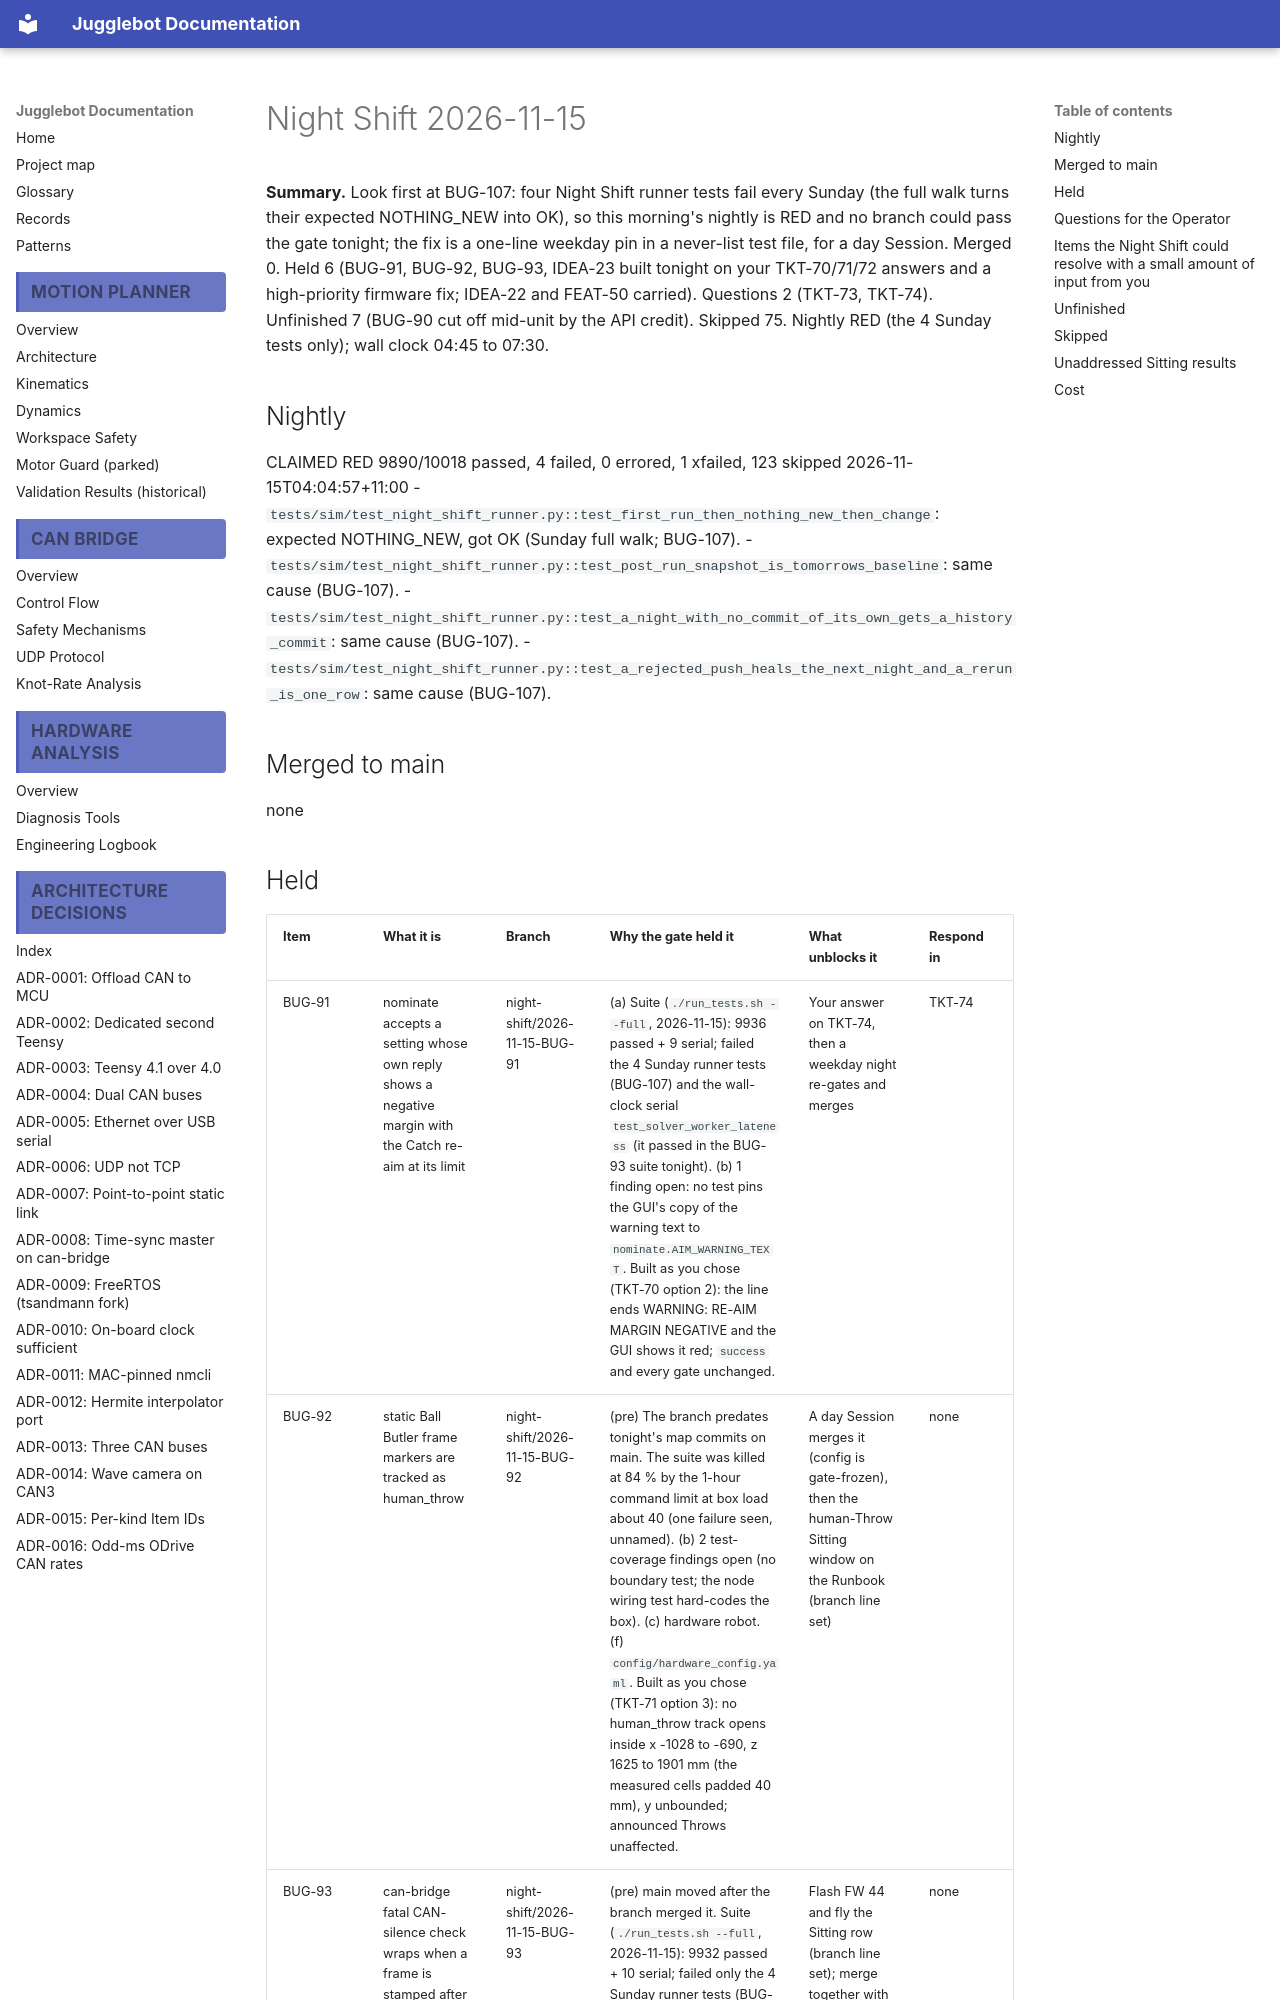

repository: Project-DeepBlue-Juggling/Jugglebot · page: night-shift/2026-11-15/index.html · generator: mkdocs

# Night Shift 2026-11-15

**Summary.** Look first at BUG-107: four Night Shift runner tests fail every Sunday (the full walk turns their expected NOTHING_NEW into OK), so this morning's nightly is RED and no branch could pass the gate tonight; the fix is a one-line weekday pin in a never-list test file, for a day Session. Merged 0. Held 6 (BUG-91, BUG-92, BUG-93, IDEA-23 built tonight on your TKT-70/71/72 answers and a high-priority firmware fix; IDEA-22 and FEAT-50 carried). Questions 2 (TKT-73, TKT-74). Unfinished 7 (BUG-90 cut off mid-unit by the API credit). Skipped 75. Nightly RED (the 4 Sunday tests only); wall clock 04:45 to 07:30.

## Nightly
CLAIMED RED 9890/10018 passed, 4 failed, 0 errored, 1 xfailed, 123 skipped 2026-11-15T04:04:57+11:00
- `tests/sim/test_night_shift_runner.py::test_first_run_then_nothing_new_then_change`: expected NOTHING_NEW, got OK (Sunday full walk; BUG-107).
- `tests/sim/test_night_shift_runner.py::test_post_run_snapshot_is_tomorrows_baseline`: same cause (BUG-107).
- `tests/sim/test_night_shift_runner.py::test_a_night_with_no_commit_of_its_own_gets_a_history_commit`: same cause (BUG-107).
- `tests/sim/test_night_shift_runner.py::test_a_rejected_push_heals_the_next_night_and_a_rerun_is_one_row`: same cause (BUG-107).

## Merged to main
none
